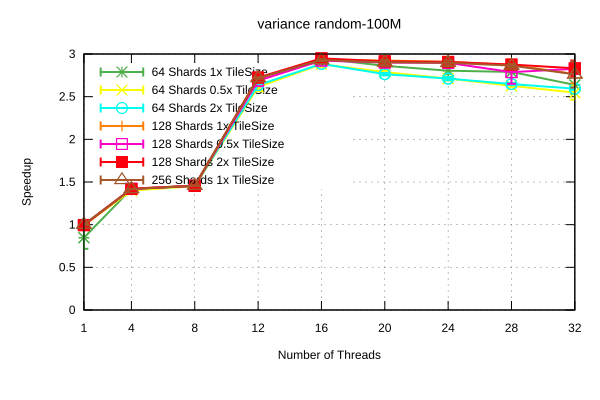

The table this chart was drawn from, first rows:
Name, Mean, MeanLB, MeanUB, Stddev, StddevLB, StddevUB, scheduler, threads
variance/random-100M, 0.1399, 0.1229, 0.1682, 2.796268269442732e-2, 8.610818373455273e-3, 3.762793328164854e-2, 64 Shards 1x TileSize, 1
variance/random-100M, 8.354751157522615e-2, 8.349962978779028e-2, 8.363220792574187e-2, 8.333170558350135e-5, 4.3436361057457135e-5, 1.217128769718234e-4, 64 Shards 1x TileSize, 4
variance/random-100M, 8.121596958436486e-2, 8.108177612949577e-2, 8.130798188762532e-2, 1.5072299299964212e-4, 1.0823948307618084e-4, 2.0554787690682728e-4, 64 Shards 1x TileSize, 8
variance/random-100M, 4.386379326072832e-2, 4.381920094429343e-2, 4.394158172007236e-2, 1.0089333615332532e-4, 4.9930716074318085e-5, 1.4895073530475067e-4, 64 Shards 1x TileSize, 12
variance/random-100M, 4.023341577992047e-2, 4.007016146691875e-2, 4.0633402233023516e-2, 4.054206012778752e-4, 1.3379524878587035e-4, 6.441382123991939e-4, 64 Shards 1x TileSize, 16
variance/random-100M, 4.1431512344075036e-2, 4.112325592797637e-2, 4.1620032924491866e-2, 3.821179923584111e-4, 2.282786356953343e-4, 4.952848528610645e-4, 64 Shards 1x TileSize, 20
variance/random-100M, 4.226989508553111e-2, 4.187495291756213e-2, 4.295673298072957e-2, 8.62659042701865e-4, 4.364643998917737e-4, 1.4066357056442451e-3, 64 Shards 1x TileSize, 24
variance/random-100M, 4.2487655414393206e-2, 4.241126565126344e-2, 4.263215362730008e-2, 1.6932674343666086e-4, 6.581852555348242e-5, 2.733172457776856e-4, 64 Shards 1x TileSize, 28
variance/random-100M, 4.49472381504223e-2, 4.3711808694171767e-2, 4.7323504558927004e-2, 2.645243392197824e-3, 1.4352253783041073e-3, 3.831755243868053e-3, 64 Shards 1x TileSize, 32
variance/random-100M, 0.1193, 0.1187, 0.1201, 8.366938970910652e-4, 4.66175007231285e-4, 1.138758852588618e-3, 64 Shards 0.5x TileSize, 1
variance/random-100M, 8.469242887674934e-2, 8.390364376828074e-2, 8.572692199506693e-2, 1.2604966468082103e-3, 8.295391281802878e-4, 1.6637483545871039e-3, 64 Shards 0.5x TileSize, 4
variance/random-100M, 8.173259854471931e-2, 8.133971448987723e-2, 8.223279934221257e-2, 5.94236192769377e-4, 3.303622879261603e-4, 6.686259987310586e-4, 64 Shards 0.5x TileSize, 8
variance/random-100M, 4.534985007069606e-2, 4.490969417383894e-2, 4.66267302241509e-2, 1.1728792453289203e-3, 1.1125034628532574e-4, 1.7799671247638136e-3, 64 Shards 0.5x TileSize, 12
variance/random-100M, 4.1162479679737525e-2, 4.074500496063966e-2, 4.17516002537456e-2, 7.542639571691505e-4, 4.970460970969548e-4, 1.1001701212392265e-3, 64 Shards 0.5x TileSize, 16
variance/random-100M, 4.2518830249156654e-2, 4.226346294587804e-2, 4.282883639637105e-2, 4.432138127029667e-4, 3.5093916490026893e-4, 5.67096303265003e-4, 64 Shards 0.5x TileSize, 20
variance/random-100M, 4.371430595767581e-2, 4.34796849179461e-2, 4.41353551319076e-2, 4.620516014184806e-4, 1.9506642430916683e-4, 5.942792104568056e-4, 64 Shards 0.5x TileSize, 24
variance/random-100M, 4.511407186454605e-2, 4.4809022632848826e-2, 4.546379148572063e-2, 5.06869565729471e-4, 4.0126217590895515e-4, 5.669849915588661e-4, 64 Shards 0.5x TileSize, 28
variance/random-100M, 4.6546299571664784e-2, 4.569878597685602e-2, 4.8837457434274256e-2, 2.1575589569121953e-3, 2.029404042245904e-4, 3.3437092829566796e-3, 64 Shards 0.5x TileSize, 32
variance/random-100M, 0.1186, 0.1184, 0.1189, 2.75541362504304e-4, 4.118805686330779e-5, 3.6487241437794816e-4, 64 Shards 2x TileSize, 1
variance/random-100M, 8.359344591024435e-2, 8.355279917466557e-2, 8.36448190216389e-2, 6.094656145304514e-5, 4.037885473324531e-5, 8.316238041838135e-5, 64 Shards 2x TileSize, 4
variance/random-100M, 8.161952390801162e-2, 8.137336919705072e-2, 8.199594881282085e-2, 3.8831865012588647e-4, 2.663165590663461e-4, 4.8423484689953824e-4, 64 Shards 2x TileSize, 8
variance/random-100M, 4.49731880462163e-2, 4.487543082532717e-2, 4.507503492863006e-2, 1.581584526393918e-4, 9.942878639107064e-5, 2.1680544702747188e-4, 64 Shards 2x TileSize, 12
variance/random-100M, 4.11000274913057e-2, 4.081465143770328e-2, 4.131297422782395e-2, 3.808097780745086e-4, 1.74168177444511e-4, 5.063115912633919e-4, 64 Shards 2x TileSize, 16
variance/random-100M, 4.289216169039514e-2, 4.269434898973457e-2, 4.315657186366263e-2, 3.7070973844282825e-4, 2.612390870621936e-4, 4.194351837795234e-4, 64 Shards 2x TileSize, 20
variance/random-100M, 4.371360432166882e-2, 4.3436784494702736e-2, 4.407555985229986e-2, 5.326343316128771e-4, 3.54314016685224e-4, 6.032742242803766e-4, 64 Shards 2x TileSize, 24
variance/random-100M, 4.477285881086053e-2, 4.460603764552313e-2, 4.5032806784313706e-2, 3.236691175411278e-4, 2.2043632345722066e-4, 4.079311603731254e-4, 64 Shards 2x TileSize, 28
variance/random-100M, 4.5706268117785276e-2, 4.555962885691164e-2, 4.610132982987644e-2, 3.840076589601144e-4, 4.253205007758901e-5, 5.909524489578606e-4, 64 Shards 2x TileSize, 32
variance/random-100M, 0.1185, 0.1184, 0.1189, 3.045540696952599e-4, 1.6240697483378664e-5, 3.8438199267214196e-4, 128 Shards 1x TileSize, 1
variance/random-100M, 8.332589402173957e-2, 8.322667547812064e-2, 8.339021101904413e-2, 1.1300859259373581e-4, 5.6578039628250096e-5, 1.6824600686341887e-4, 128 Shards 1x TileSize, 4
variance/random-100M, 8.141446132730279e-2, 8.133314630120166e-2, 8.151258348176878e-2, 1.2356811674652096e-4, 7.434933179054804e-5, 1.7072428950944997e-4, 128 Shards 1x TileSize, 8
variance/random-100M, 4.369176604610094e-2, 4.36334408759312e-2, 4.37504168773543e-2, 9.416715866687483e-5, 6.974423396476126e-5, 1.1872475253067913e-4, 128 Shards 1x TileSize, 12
variance/random-100M, 4.04665307483079e-2, 4.0247983854170395e-2, 4.064903863996425e-2, 3.1473700040664037e-4, 1.453810083401916e-4, 4.0964468403936136e-4, 128 Shards 1x TileSize, 16
variance/random-100M, 4.0545455230452526e-2, 4.028497426606373e-2, 4.0893571689885895e-2, 4.866364184054304e-4, 3.8405031930768265e-4, 6.328812772600047e-4, 128 Shards 1x TileSize, 20
variance/random-100M, 4.076126050717334e-2, 4.046856927869405e-2, 4.1036211641470866e-2, 4.603134151341017e-4, 3.669935612492325e-4, 5.273252922916349e-4, 128 Shards 1x TileSize, 24
variance/random-100M, 4.12777217106263e-2, 4.097561603547542e-2, 4.157375862265114e-2, 4.909347427762431e-4, 4.138824190861575e-4, 5.760800146521339e-4, 128 Shards 1x TileSize, 28
variance/random-100M, 4.287040026832168e-2, 4.152600621686332e-2, 4.498288123351005e-2, 2.668999997353248e-3, 1.3882670154860468e-4, 3.2501249091832322e-3, 128 Shards 1x TileSize, 32
variance/random-100M, 0.119, 0.1185, 0.1193, 5.575030455283193e-4, 3.665183985367678e-4, 6.214949124528559e-4, 128 Shards 0.5x TileSize, 1
variance/random-100M, 8.342135325850297e-2, 8.340061633175032e-2, 8.344259081511862e-2, 2.8533078921248456e-5, 1.89076404962388e-5, 3.941128968098825e-5, 128 Shards 0.5x TileSize, 4
variance/random-100M, 8.140023711603135e-2, 8.131592261553225e-2, 8.150370537251649e-2, 1.3108451141967693e-4, 8.2423936507579e-5, 1.7326182589894756e-4, 128 Shards 0.5x TileSize, 8
variance/random-100M, 4.410939913253732e-2, 4.404013574606291e-2, 4.4225859831906925e-2, 1.4761475968251564e-4, 5.134785357272976e-5, 2.0069296202688343e-4, 128 Shards 0.5x TileSize, 12
variance/random-100M, 4.055850631241215e-2, 4.0372024210066436e-2, 4.075269318720395e-2, 3.3638177803036525e-4, 2.727105760798486e-4, 4.4787396302067443e-4, 128 Shards 0.5x TileSize, 16
variance/random-100M, 4.087041596199568e-2, 4.052149213692814e-2, 4.11546433094406e-2, 4.6980144459992187e-4, 3.73182675914961e-4, 5.577728358462613e-4, 128 Shards 0.5x TileSize, 20
variance/random-100M, 4.092744486640508e-2, 4.0614274677712094e-2, 4.1271528837680024e-2, 5.338158130183847e-4, 4.484049430641807e-4, 6.306676227107076e-4, 128 Shards 0.5x TileSize, 24
variance/random-100M, 4.252316489671168e-2, 4.138824082845313e-2, 4.5742174386288276e-2, 3.083685438469769e-3, 4.6196057398077044e-4, 4.920620247130759e-3, 128 Shards 0.5x TileSize, 28
variance/random-100M, 4.193026214978465e-2, 4.174316809081507e-2, 4.263814585110932e-2, 5.275775458649106e-4, 4.304539040813054e-5, 8.471554477322711e-4, 128 Shards 0.5x TileSize, 32
variance/random-100M, 0.1192, 0.118, 0.1203, 1.607517759500544e-3, 9.19440599227674e-4, 1.7804055560871484e-3, 128 Shards 2x TileSize, 1
variance/random-100M, 8.35696745508661e-2, 8.352966050410436e-2, 8.362977061834599e-2, 6.53248562951963e-5, 3.307057888732659e-5, 9.744120131375032e-5, 128 Shards 2x TileSize, 4
variance/random-100M, 8.146479244395677e-2, 8.137152006383985e-2, 8.17114360216591e-2, 1.9857149682363064e-4, 2.729560573742684e-5, 2.8058531837007463e-4, 128 Shards 2x TileSize, 8
variance/random-100M, 4.351180828360404e-2, 4.3451478934766335e-2, 4.359812389219893e-2, 1.1770601811664415e-4, 8.35960524689722e-5, 1.5537078105601918e-4, 128 Shards 2x TileSize, 12
variance/random-100M, 4.019795006861322e-2, 3.9940724593449245e-2, 4.054611843412765e-2, 4.4532630725647223e-4, 3.4627564447901107e-4, 5.478876899879667e-4, 128 Shards 2x TileSize, 16
variance/random-100M, 4.067409183543399e-2, 4.03655582315796e-2, 4.141216825942692e-2, 7.650469080971504e-4, 3.2517642441507567e-4, 1.1769482634307552e-3, 128 Shards 2x TileSize, 20
variance/random-100M, 4.0769304703909576e-2, 4.0435914586896056e-2, 4.115109959341309e-2, 5.610836867887036e-4, 4.5387302677687405e-4, 7.322847654623043e-4, 128 Shards 2x TileSize, 24
variance/random-100M, 4.1209974315311475e-2, 4.090842959344571e-2, 4.1500116574842434e-2, 4.7891011753212144e-4, 4.2158884717873475e-4, 5.400425271315334e-4, 128 Shards 2x TileSize, 28
variance/random-100M, 4.185859504409588e-2, 4.12861624457898e-2, 4.411804113221705e-2, 1.6645021366073582e-3, 3.722843390544677e-5, 2.6490624053383126e-3, 128 Shards 2x TileSize, 32
variance/random-100M, 0.1186, 0.1182, 0.1196, 7.585654731112517e-4, 9.209339765786336e-5, 1.0034534747198026e-3, 256 Shards 1x TileSize, 1
variance/random-100M, 8.357512611481878e-2, 8.350519871649642e-2, 8.367142179566951e-2, 1.1914103835489958e-4, 7.819235624514185e-5, 1.770297844729244e-4, 256 Shards 1x TileSize, 4
variance/random-100M, 8.144782018433842e-2, 8.137986366637051e-2, 8.149955047604938e-2, 7.753453559980915e-5, 4.964226003691869e-5, 1.0356208929607244e-4, 256 Shards 1x TileSize, 8
variance/random-100M, 4.358895565005351e-2, 4.346461010262423e-2, 4.3766808378423123e-2, 2.4721752748320256e-4, 5.131718122009356e-5, 3.4532260246907177e-4, 256 Shards 1x TileSize, 12
variance/random-100M, 4.046640714447341e-2, 4.0294392485413014e-2, 4.0616451413083225e-2, 2.741049746483679e-4, 1.7128383136011808e-4, 4.112707971806654e-4, 256 Shards 1x TileSize, 16
variance/random-100M, 4.083852393563338e-2, 4.043823034696386e-2, 4.119740523121975e-2, 6.312287340608745e-4, 5.068110207631826e-4, 7.639329052460232e-4, 256 Shards 1x TileSize, 20
... 3 more rows
